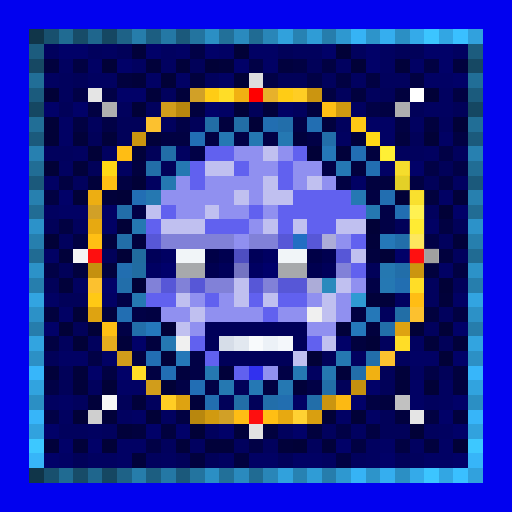
t = 0.00 s
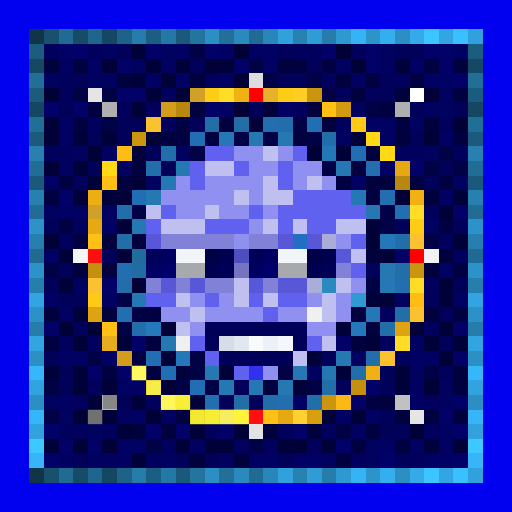
t = 0.69 s
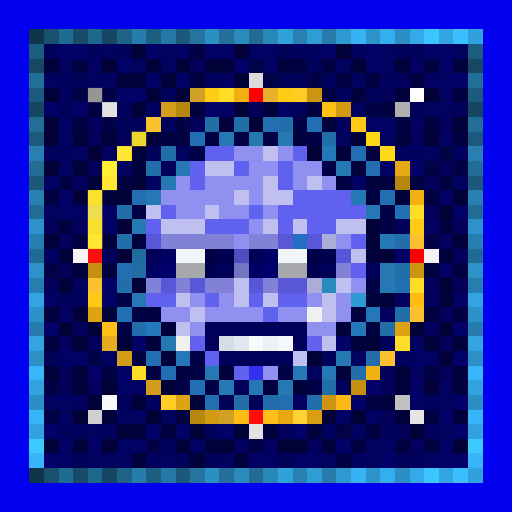
t = 1.38 s
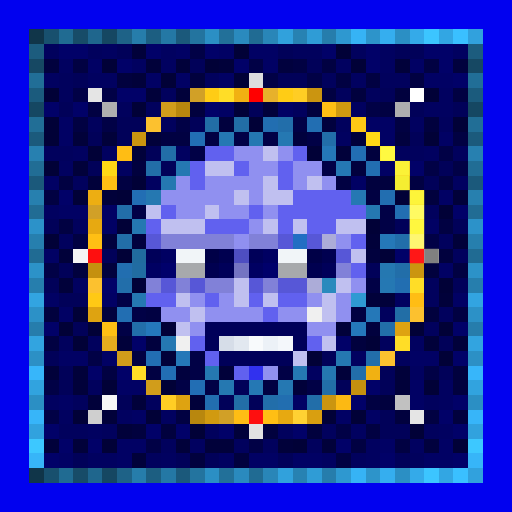
t = 2.07 s
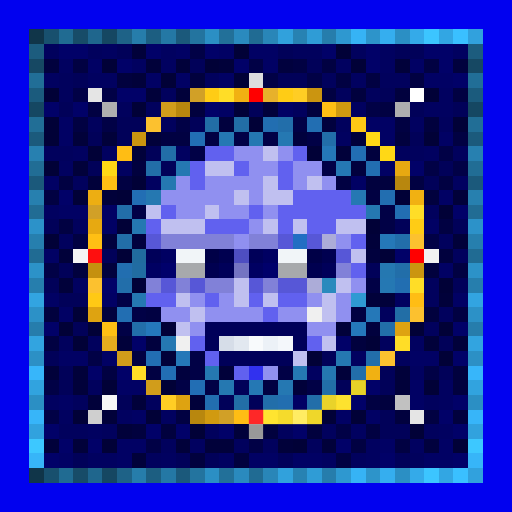
t = 2.75 s
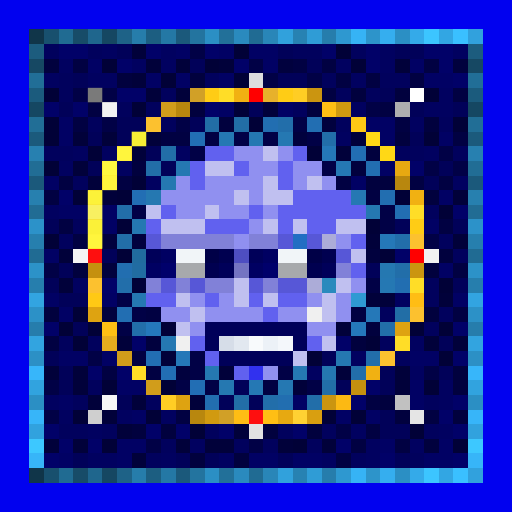
t = 3.44 s

The animated SVG that drew these frames (rendered in a browser with its animation timeline set to each time). Animation: 1 CSS @keyframes rule; one cycle of 4.13 s, repeats indefinitely.

<svg viewBox="0 0 35 35" shape-rendering="crispEdges" xmlns="http://www.w3.org/2000/svg"><style>@keyframes k0{0%{opacity:0}8.44%{opacity:.95}18.75%{opacity:0}100%{opacity:0}}.a00{animation:k0 2.2s ease-in-out 0.00s infinite}.a01{animation:k0 2.2s ease-in-out -0.28s infinite}.a02{animation:k0 2.2s ease-in-out -0.55s infinite}.a03{animation:k0 2.2s ease-in-out -0.83s infinite}.a04{animation:k0 2.2s ease-in-out -1.10s infinite}.a05{animation:k0 2.2s ease-in-out -1.38s infinite}.a06{animation:k0 2.2s ease-in-out -1.65s infinite}.a07{animation:k0 2.2s ease-in-out -1.93s infinite}</style><rect width="35" height="35" fill="#0101ef"/><path fill="#103549" d="M2 2h1v1H2zM2 32h1v1H2z"/><path fill="#18506e" d="M3 2h1v1H3zM3 32h1v1H3z"/><path fill="#206b92" d="M4 2h1v1H4zM4 32h1v1H4z"/><path fill="#174c68" d="M5 2h1v1H5zM5 32h1v1H5z"/><path fill="#1f668d" d="M6 2h1v1H6zM6 32h1v1H6z"/><path fill="#154762" d="M7 2h1v1H7zM2 7h1v1H2zM32 7h1v1H32zM7 32h1v1H7z"/><path fill="#1e6287" d="M8 2h1v1H8zM8 32h1v1H8z"/><path fill="#267dab" d="M9 2h1v1H9zM9 32h1v1H9z"/><path fill="#1c5e81" d="M10 2h1v1H10zM10 32h1v1H10z"/><path fill="#2478a5" d="M11 2h1v1H11zM11 32h1v1H11z"/><path fill="#1b597b" d="M12 2h1v1H12zM2 12h1v1H2zM32 12h1v1H32zM12 32h1v1H12z"/><path fill="#23749f" d="M13 2h1v1H13zM13 32h1v1H13z"/><path fill="#2b8fc4" d="M14 2h1v1H14zM27 2h1v1H27zM2 27h1v1H2zM32 27h1v1H32zM14 32h1v1H14zM27 32h1v1H27z"/><path fill="#227099" d="M15 2h1v1H15zM15 32h1v1H15z"/><path fill="#2a8abe" d="M16 2h1v1H16zM16 32h1v1H16z"/><path fill="#206b93" d="M17 2h1v1H17zM2 17h1v1H2zM32 17h1v1H32zM17 32h1v1H17z"/><path fill="#2986b8" d="M18 2h1v1H18zM18 32h1v1H18z"/><path fill="#31a1dc" d="M19 2h1v1H19zM19 32h1v1H19z"/><path fill="#2782b2" d="M20 2h1v1H20zM20 32h1v1H20z"/><path fill="#2f9cd6" d="M21 2h1v1H21zM21 32h1v1H21z"/><path fill="#267dac" d="M22 2h1v1H22zM2 22h1v1H2zM32 22h1v1H32zM22 32h1v1H22z"/><path fill="#2e98d0" d="M23 2h1v1H23zM23 32h1v1H23z"/><path fill="#36b3f5" d="M24 2h1v1H24zM24 32h1v1H24z"/><path fill="#2d94ca" d="M25 2h1v1H25zM25 32h1v1H25z"/><path fill="#35aeef" d="M26 2h1v1H26zM26 32h1v1H26z"/><path fill="#34aae9" d="M28 2h1v1H28zM28 32h1v1H28z"/><path fill="#3cc5ff" d="M29 2h1v1H29zM29 32h1v1H29z"/><path fill="#32a6e3" d="M30 2h1v1H30zM30 32h1v1H30z"/><path fill="#3ac0ff" d="M31 2h1v1H31zM31 32h1v1H31z"/><path fill="#31a1dd" d="M32 2h1v1H32zM32 32h1v1H32z"/><path fill="#1c5c7e" d="M2 3h1v1H2zM32 3h1v1H32z"/><path fill="#01015d" d="M3 3h1v1H3zM6 3h1v1H6zM20 3h2v1H20zM24 3h1v1H24zM4 5h1v1H4zM14 5h1v1H14zM22 5h1v1H22zM26 5h2v1H26zM4 6h1v1H4zM11 6h1v1H11zM23 6h1v1H23zM25 6h1v1H25zM8 7h1v1H8zM10 7h1v1H10zM20 7h1v1H20zM6 8h1v1H6zM11 8h1v1H11zM23 8h1v1H23zM30 8h1v1H30zM3 10h2v1H3zM27 10h2v1H27zM31 10h1v1H31zM5 12h1v1H5zM29 14h1v1H29zM5 15h1v1H5zM4 16h1v1H4zM30 16h1v1H30zM31 17h1v1H31zM29 19h1v1H29zM29 20h1v1H29zM26 21h1v1H26zM30 21h1v1H30zM29 22h1v1H29zM4 23h1v1H4zM6 23h1v1H6zM26 23h1v1H26zM27 24h1v1H27zM6 26h1v1H6zM5 27h1v1H5zM10 27h1v1H10zM29 27h1v1H29zM4 29h2v1H4zM7 29h1v1H7zM14 29h1v1H14zM19 29h1v1H19zM22 29h1v1H22zM29 29h1v1H29zM11 30h1v1H11zM16 30h1v1H16zM18 30h1v1H18zM21 30h1v1H21zM10 31h1v1H10zM24 31h1v1H24zM28 31h1v1H28z"/><path fill="#010168" d="M4 3h2v1H4zM10 3h1v1H10zM14 3h1v1H14zM22 3h1v1H22zM25 3h1v1H25zM29 3h2v1H29zM8 4h1v1H8zM16 4h1v1H16zM25 4h1v1H25zM30 4h1v1H30zM31 5h1v1H31zM8 6h2v1H8zM3 7h1v1H3zM5 7h1v1H5zM14 7h1v1H14zM28 11h1v1H28zM4 13h1v1H4zM31 14h1v1H31zM27 17h1v1H27zM7 19h1v1H7zM3 22h1v1H3zM31 22h1v1H31zM9 23h1v1H9zM23 23h1v1H23zM31 24h1v1H31zM6 25h1v1H6zM8 25h1v1H8zM25 26h1v1H25zM24 27h1v1H24zM31 27h1v1H31zM30 28h1v1H30zM3 29h1v1H3zM10 29h1v1H10zM12 29h1v1H12zM15 29h1v1H15zM20 29h1v1H20zM31 29h1v1H31zM4 30h1v1H4zM6 30h1v1H6zM23 30h1v1H23zM3 31h1v1H3zM26 31h1v1H26zM31 31h1v1H31z"/><path fill="#010160" d="M7 3h1v1H7zM11 3h1v1H11zM26 3h1v1H26zM31 3h1v1H31zM4 4h1v1H4zM9 4h1v1H9zM11 4h1v1H11zM23 4h1v1H23zM26 4h1v1H26zM3 5h1v1H3zM6 5h2v1H6zM24 5h1v1H24zM30 6h1v1H30zM24 7h1v1H24zM29 7h2v1H29zM28 8h1v1H28zM23 9h1v1H23zM5 10h1v1H5zM7 10h1v1H7zM12 10h1v1H12zM29 10h1v1H29zM4 11h1v1H4zM8 11h1v1H8zM10 12h1v1H10zM31 12h1v1H31zM3 14h1v1H3zM5 19h1v1H5zM27 20h1v1H27zM28 23h1v1H28zM24 24h1v1H24zM21 25h1v1H21zM28 25h1v1H28zM30 26h1v1H30zM3 27h1v1H3zM30 27h1v1H30zM4 28h1v1H4zM8 28h1v1H8zM11 28h1v1H11zM6 29h1v1H6zM24 29h1v1H24zM30 29h1v1H30zM13 30h1v1H13zM25 30h1v1H25zM28 30h1v1H28zM6 31h2v1H6zM11 31h1v1H11zM15 31h1v1H15zM22 31h1v1H22zM25 31h1v1H25z"/><path fill="#010159" d="M8 3h1v1H8zM19 3h1v1H19zM27 3h2v1H27zM13 4h1v1H13zM21 4h1v1H21zM5 5h1v1H5zM19 5h2v1H19zM26 6h1v1H26zM4 7h1v1H4zM17 7h1v1H17zM28 7h1v1H28zM31 7h1v1H31zM8 8h2v1H8zM13 8h1v1H13zM6 9h1v1H6zM8 9h1v1H8zM28 9h1v1H28zM10 10h1v1H10zM6 11h1v1H6zM11 11h1v1H11zM30 11h1v1H30zM29 12h1v1H29zM3 15h1v1H3zM27 15h1v1H27zM31 15h1v1H31zM7 17h1v1H7zM4 18h1v1H4zM25 18h1v1H25zM3 19h1v1H3zM31 19h1v1H31zM4 20h2v1H4zM5 22h1v1H5zM30 23h1v1H30zM3 24h1v1H3zM22 24h1v1H22zM4 25h1v1H4zM26 25h1v1H26zM30 25h1v1H30zM4 26h1v1H4zM16 26h1v1H16zM23 26h1v1H23zM26 26h1v1H26zM8 27h1v1H8zM15 27h1v1H15zM17 27h1v1H17zM26 28h1v1H26zM26 29h2v1H26zM5 31h1v1H5zM12 31h1v1H12zM14 31h1v1H14zM19 31h1v1H19zM27 31h1v1H27z"/><path fill="#01013a" d="M9 3h1v1H9zM10 4h1v1H10zM12 4h1v1H12zM15 4h1v1H15zM27 4h1v1H27zM9 5h1v1H9zM10 6h1v1H10zM12 6h1v1H12zM18 7h1v1H18zM5 9h1v1H5zM7 9h1v1H7zM10 9h1v1H10zM24 9h1v1H24zM9 10h1v1H9zM23 10h1v1H23zM5 11h1v1H5zM6 12h1v1H6zM7 13h1v1H7zM31 13h1v1H31zM25 16h1v1H25zM31 16h1v1H31zM4 17h1v1H4zM4 19h1v1H4zM25 20h2v1H25zM30 20h1v1H30zM23 22h1v1H23zM8 23h1v1H8zM29 23h1v1H29zM31 23h1v1H31zM11 24h1v1H11zM3 25h1v1H3zM5 25h1v1H5zM15 25h1v1H15zM23 25h1v1H23zM27 25h1v1H27zM5 26h1v1H5zM20 26h1v1H20zM27 26h1v1H27zM6 27h1v1H6zM9 27h1v1H9zM13 27h1v1H13zM7 28h1v1H7zM8 29h1v1H8zM16 29h1v1H16zM3 30h1v1H3zM5 30h1v1H5zM12 30h1v1H12zM14 30h2v1H14zM19 30h1v1H19zM22 30h1v1H22zM9 31h1v1H9z"/><path fill="#010164" d="M12 3h1v1H12zM15 3h1v1H15zM17 3h2v1H17zM6 4h1v1H6zM18 4h1v1H18zM28 4h1v1H28zM10 5h1v1H10zM12 5h1v1H12zM15 5h1v1H15zM29 5h2v1H29zM15 7h1v1H15zM19 7h1v1H19zM4 8h1v1H4zM25 8h2v1H25zM4 9h1v1H4zM26 9h1v1H26zM30 9h1v1H30zM26 11h1v1H26zM3 12h1v1H3zM24 12h1v1H24zM30 13h1v1H30zM4 14h2v1H4zM7 14h1v1H7zM7 15h1v1H7zM29 15h1v1H29zM3 17h1v1H3zM30 18h1v1H30zM3 20h1v1H3zM7 20h1v1H7zM31 20h1v1H31zM4 21h1v1H4zM4 24h2v1H4zM7 24h1v1H7zM28 24h2v1H28zM8 26h2v1H8zM28 26h1v1H28zM4 27h1v1H4zM20 27h1v1H20zM28 27h1v1H28zM9 28h1v1H9zM23 28h1v1H23zM25 28h1v1H25zM8 30h2v1H8zM26 30h1v1H26zM30 30h1v1H30zM4 31h1v1H4zM8 31h1v1H8zM17 31h2v1H17zM20 31h2v1H20zM29 31h2v1H29z"/><path fill="#010146" d="M13 3h1v1H13zM17 4h1v1H17zM18 5h1v1H18zM21 5h1v1H21zM5 6h1v1H5zM7 6h1v1H7zM25 7h1v1H25zM7 8h1v1H7zM12 8h1v1H12zM20 8h1v1H20zM16 9h1v1H16zM18 9h1v1H18zM21 9h1v1H21zM13 10h1v1H13zM30 10h1v1H30zM22 11h1v1H22zM29 11h1v1H29zM31 11h1v1H31zM9 14h1v1H9zM26 14h1v1H26zM26 15h1v1H26zM29 16h1v1H29zM3 18h1v1H3zM25 19h1v1H25zM8 20h1v1H8zM9 21h1v1H9zM8 22h1v1H8zM6 24h1v1H6zM13 24h1v1H13zM13 25h1v1H13zM19 25h1v1H19zM29 25h1v1H29zM3 26h1v1H3zM12 26h1v1H12zM14 26h1v1H14zM21 26h1v1H21zM3 28h1v1H3zM23 29h1v1H23zM10 30h1v1H10zM17 30h1v1H17z"/><path fill="#010137" d="M16 3h1v1H16zM23 3h1v1H23zM7 4h1v1H7zM14 4h1v1H14zM24 4h1v1H24zM11 5h1v1H11zM16 5h1v1H16zM3 6h1v1H3zM29 6h1v1H29zM9 7h1v1H9zM16 7h1v1H16zM3 8h1v1H3zM17 8h1v1H17zM31 8h1v1H31zM3 9h1v1H3zM29 9h1v1H29zM6 10h1v1H6zM21 10h1v1H21zM3 11h1v1H3zM9 12h1v1H9zM5 13h1v1H5zM8 13h1v1H8zM27 13h1v1H27zM30 14h1v1H30zM8 15h1v1H8zM25 15h1v1H25zM3 16h1v1H3zM8 17h1v1H8zM26 17h1v1H26zM9 19h1v1H9zM30 19h1v1H30zM5 21h1v1H5zM4 22h1v1H4zM6 22h1v1H6zM11 22h1v1H11zM28 22h1v1H28zM30 22h1v1H30zM5 23h1v1H5zM25 23h1v1H25zM21 24h1v1H21zM30 24h1v1H30zM7 26h1v1H7zM11 26h1v1H11zM29 26h1v1H29zM5 28h1v1H5zM10 28h1v1H10zM22 28h1v1H22zM24 28h1v1H24zM13 29h1v1H13zM28 29h1v1H28zM7 30h1v1H7zM20 30h1v1H20zM31 30h1v1H31z"/><path fill="#164863" d="M2 4h1v1H2zM32 4h1v1H32z"/><path fill="#01013e" d="M3 4h1v1H3zM19 4h1v1H19zM31 4h1v1H31zM8 5h1v1H8zM13 5h1v1H13zM24 6h1v1H24zM27 6h1v1H27zM13 7h1v1H13zM21 7h1v1H21zM15 8h1v1H15zM22 8h1v1H22zM29 8h1v1H29zM20 9h1v1H20zM27 9h1v1H27zM25 10h1v1H25zM9 11h1v1H9zM24 11h1v1H24zM25 12h2v1H25zM29 13h1v1H29zM7 16h1v1H7zM9 16h1v1H9zM25 17h1v1H25zM30 17h1v1H30zM5 18h1v1H5zM7 18h1v1H7zM29 18h1v1H29zM3 21h1v1H3zM7 21h1v1H7zM29 21h1v1H29zM25 22h1v1H25zM10 23h1v1H10zM24 23h1v1H24zM12 25h1v1H12zM31 25h1v1H31zM31 26h1v1H31zM26 27h1v1H26zM27 28h1v1H27zM31 28h1v1H31zM9 29h1v1H9zM11 29h1v1H11zM18 29h1v1H18zM21 29h1v1H21zM29 30h1v1H29zM13 31h1v1H13zM16 31h1v1H16z"/><path fill="#010142" d="M5 4h1v1H5zM20 4h1v1H20zM22 4h1v1H22zM29 4h1v1H29zM23 5h1v1H23zM25 5h1v1H25zM28 5h1v1H28zM22 6h1v1H22zM31 6h1v1H31zM6 7h1v1H6zM26 7h1v1H26zM5 8h1v1H5zM27 8h1v1H27zM11 9h2v1H11zM14 9h1v1H14zM31 9h1v1H31zM4 12h1v1H4zM8 12h1v1H8zM23 12h1v1H23zM28 12h1v1H28zM30 12h1v1H30zM3 13h1v1H3zM25 13h1v1H25zM4 15h1v1H4zM30 15h1v1H30zM5 16h1v1H5zM31 18h1v1H31zM10 21h1v1H10zM24 21h1v1H24zM31 21h1v1H31zM3 23h1v1H3zM9 24h1v1H9zM7 25h1v1H7zM10 25h1v1H10zM18 26h1v1H18zM25 27h1v1H25zM12 28h1v1H12zM29 28h1v1H29zM25 29h1v1H25zM24 30h1v1H24zM27 30h1v1H27zM23 31h1v1H23z"/><path fill="#216e97" d="M2 5h1v1H2zM32 5h1v1H32z"/><path fill="#dddddd" d="M17 5h1v1H17z"/><path fill="#1b5b7d" d="M2 6h1v1H2zM32 6h1v1H32z"/><path fill="#e5e5e5" d="M6 6h1v1H6zM28 28h1v1H28z"/><path fill="#d1a027" d="M13 6h1v1H13zM6 14h1v1H6zM15 28h1v1H15z"/><path fill="#ffcc15" d="M14 6h1v1H14zM19 6h1v1H19zM28 15h1v1H28z"/><path fill="#ffdd27" d="M15 6h1v1H15zM28 14h1v1H28zM28 19h1v1H28zM27 23h1v1H27zM9 25h1v1H9z"/><path fill="#f1b112" d="M16 6h1v1H16zM28 13h1v1H28zM25 25h1v1H25z"/><path fill="#ff0000" d="M17 6h1v1H17zM28 17h1v1H28z"/><path fill="#e7b12b" d="M18 6h1v1H18z"/><path fill="#ffcd24" d="M20 6h1v1H20zM11 27h1v1H11z"/><path fill="#cb9510" d="M21 6h1v1H21zM9 9h1v1H9zM28 18h1v1H28zM22 27h1v1H22z"/><path fill="#ffffff" d="M28 6h1v1H28z"/><path fill="#afafaf" d="M7 7h1v1H7zM27 7h1v1H27z"/><path fill="#d19d1b" d="M11 7h1v1H11zM8 24h1v1H8zM10 26h1v1H10z"/><path fill="#b8870e" d="M12 7h1v1H12zM27 12h1v1H27zM13 28h1v1H13z"/><path fill="#ffbf14" d="M22 7h1v1H22zM7 12h1v1H7zM6 16h1v1H6zM7 22h1v1H7zM18 28h1v1H18z"/><path fill="#d19a10" d="M23 7h1v1H23zM14 28h1v1H14z"/><path fill="#216e96" d="M2 8h1v1H2zM32 8h1v1H32z"/><path fill="#fcc12f" d="M10 8h1v1H10zM28 16h1v1H28zM6 19h1v1H6zM28 21h1v1H28zM26 24h1v1H26z"/><path fill="#226ea6" d="M14 8h1v1H14zM16 8h1v1H16zM27 21h1v1H27z"/><path fill="#226eb1" d="M18 8h1v1H18zM25 11h1v1H25zM27 19h1v1H27z"/><path fill="#226eaa" d="M19 8h1v1H19zM27 16h1v1H27zM8 19h1v1H8zM9 22h1v1H9zM25 24h1v1H25zM24 25h1v1H24zM18 27h1v1H18z"/><path fill="#226eb2" d="M21 8h1v1H21zM27 14h1v1H27zM8 21h1v1H8z"/><path fill="#ffc915" d="M24 8h1v1H24zM6 20h1v1H6z"/><path fill="#1b5a7c" d="M2 9h1v1H2zM32 9h1v1H32z"/><path fill="#226eb4" d="M13 9h1v1H13zM9 13h1v1H9zM11 25h1v1H11zM13 26h1v1H13z"/><path fill="#2578b3" d="M15 9h1v1H15zM24 13h1v1H24zM26 19h1v1H26zM20 25h1v1H20z"/><path fill="#2578b2" d="M17 9h1v1H17zM19 9h1v1H19zM12 11h1v1H12zM9 15h1v1H9zM11 23h1v1H11zM19 26h1v1H19z"/><path fill="#226ea9" d="M22 9h1v1H22zM8 14h1v1H8zM27 18h1v1H27zM26 22h1v1H26zM21 27h1v1H21z"/><path fill="#ffd816" d="M25 9h1v1H25zM26 10h1v1H26zM7 11h1v1H7z"/><path fill="#2780b0" d="M2 10h1v1H2zM32 10h1v1H32z"/><path fill="#ffbd14" d="M8 10h1v1H8zM28 20h1v1H28zM16 28h1v1H16z"/><path fill="#226ea8" d="M11 10h1v1H11zM10 11h1v1H10zM8 16h1v1H8zM22 26h1v1H22z"/><path fill="#6161ef" d="M14 10h2v1H14zM20 10h1v1H20zM13 11h1v1H13zM16 11h1v1H16zM19 11h1v1H19zM13 12h1v1H13zM19 12h1v1H19zM20 13h4v1H20zM11 14h1v1H11zM17 14h1v1H17zM19 14h6v1H19zM10 15h1v1H10zM14 15h3v1H14zM19 15h1v1H19zM21 15h2v1H21zM24 16h1v1H24zM24 18h1v1H24zM10 20h2v1H10zM14 20h1v1H14zM17 20h1v1H17zM19 20h2v1H19zM18 21h1v1H18zM13 23h1v1H13zM21 23h1v1H21zM14 24h1v1H14zM16 25h1v1H16z"/><path fill="#9090f0" d="M16 10h2v1H16zM19 10h1v1H19zM17 11h2v1H17zM20 11h2v1H20zM12 12h1v1H12zM14 12h4v1H14zM20 12h1v1H20zM22 12h1v1H22zM11 13h5v1H11zM17 13h1v1H17zM12 14h2v1H12zM15 14h2v1H15zM18 14h1v1H18zM17 15h1v1H17zM16 16h1v1H16zM23 16h1v1H23zM24 19h1v1H24zM13 20h1v1H13zM15 20h1v1H15zM21 20h1v1H21zM23 20h1v1H23zM11 21h2v1H11zM14 21h4v1H14zM19 21h2v1H19zM23 21h1v1H23zM13 22h1v1H13zM21 22h2v1H21zM18 25h1v1H18z"/><path fill="#c0c0f0" d="M18 10h1v1H18zM14 11h2v1H14zM18 12h1v1H18zM21 12h1v1H21zM16 13h1v1H16zM18 13h2v1H18zM10 14h1v1H10zM14 14h1v1H14zM11 15h3v1H11zM18 15h1v1H18zM20 15h1v1H20zM23 15h2v1H23zM24 17h1v1H24zM16 19h1v1H16zM23 19h1v1H23zM12 20h1v1H12zM16 20h1v1H16zM18 20h1v1H18zM22 20h1v1H22zM13 21h1v1H13zM22 21h1v1H22zM12 22h1v1H12zM22 23h1v1H22zM20 24h1v1H20z"/><path fill="#2578b8" d="M22 10h1v1H22zM26 16h1v1H26zM25 21h1v1H25zM12 24h1v1H12z"/><path fill="#226eb3" d="M24 10h1v1H24zM10 24h1v1H10z"/><path fill="#216d95" d="M2 11h1v1H2zM32 11h1v1H32z"/><path fill="#2578b4" d="M23 11h1v1H23zM17 26h1v1H17z"/><path fill="#e7a911" d="M27 11h1v1H27zM6 15h1v1H6zM19 28h1v1H19z"/><path fill="#2578b1" d="M11 12h1v1H11zM10 13h1v1H10zM25 14h1v1H25zM26 18h1v1H26zM9 20h1v1H9zM23 24h1v1H23zM14 25h1v1H14zM22 25h1v1H22zM15 26h1v1H15z"/><path fill="#2780af" d="M2 13h1v1H2zM32 13h1v1H32z"/><path fill="#edae12" d="M6 13h1v1H6z"/><path fill="#226eb0" d="M26 13h1v1H26zM8 18h1v1H8zM14 27h1v1H14zM19 27h1v1H19z"/><path fill="#216c94" d="M2 14h1v1H2zM32 14h1v1H32z"/><path fill="#2c92c9" d="M2 15h1v1H2zM32 15h1v1H32z"/><path fill="#267fae" d="M2 16h1v1H2zM32 16h1v1H32z"/><path fill="#5757d7" d="M10 16h1v1H10zM19 16h1v1H19zM21 16h1v1H21zM23 17h1v1H23zM11 19h1v1H11zM13 19h1v1H13zM17 19h1v1H17zM19 19h2v1H19z"/><path fill="#8181d8" d="M11 16h5v1H11zM17 16h2v1H17zM23 18h1v1H23zM10 19h1v1H10zM12 19h1v1H12zM14 19h2v1H14zM18 19h1v1H18z"/><path fill="#226ec3" d="M20 16h1v1H20z"/><path fill="#acacd8" d="M22 16h1v1H22zM21 19h1v1H21z"/><path fill="#f5f5f5" d="M5 17h1v1H5z"/><path fill="#fe0f0f" d="M6 17h1v1H6zM17 28h1v1H17z"/><path fill="#216c9f" d="M9 17h1v1H9z"/><path fill="#000059" d="M10 17h1v1H10zM17 17h1v1H17zM15 18h1v1H15zM22 18h1v1H22zM14 22h7v1H14zM14 23h1v1H14zM20 23h1v1H20zM15 24h5v1H15z"/><path fill="#000062" d="M11 17h1v1H11zM18 17h1v1H18zM10 18h1v1H10zM17 18h1v1H17z"/><path fill="#f1f5f8" d="M12 17h2v1H12zM19 17h2v1H19z"/><path fill="#000047" d="M14 17h1v1H14zM21 17h1v1H21z"/><path fill="#000050" d="M15 17h1v1H15zM22 17h1v1H22zM14 18h1v1H14zM21 18h1v1H21z"/><path fill="#4e4ec1" d="M16 17h1v1H16z"/><path fill="#f2f2f2" d="M29 17h1v1H29z"/><path fill="#2c92c8" d="M2 18h1v1H2zM32 18h1v1H32z"/><path fill="#c5900f" d="M6 18h1v1H6zM24 26h1v1H24z"/><path fill="#216ca2" d="M9 18h1v1H9z"/><path fill="#00006b" d="M11 18h1v1H11zM18 18h1v1H18z"/><path fill="#a7a9ac" d="M12 18h2v1H12zM19 18h2v1H19z"/><path fill="#7474c2" d="M16 18h1v1H16z"/><path fill="#267ead" d="M2 19h1v1H2zM32 19h1v1H32z"/><path fill="#2a8abd" d="M22 19h1v1H22z"/><path fill="#32a4e1" d="M2 20h1v1H2zM32 20h1v1H32z"/><path fill="#2f9ad3" d="M24 20h1v1H24z"/><path fill="#2c91c7" d="M2 21h1v1H2zM32 21h1v1H32z"/><path fill="#dea311" d="M6 21h1v1H6zM27 22h1v1H27zM12 27h1v1H12z"/><path fill="#f0f0f0" d="M21 21h1v1H21zM12 23h1v1H12z"/><path fill="#2578bb" d="M10 22h1v1H10zM24 22h1v1H24z"/><path fill="#32a4e0" d="M2 23h1v1H2zM32 23h1v1H32z"/><path fill="#e7ad1e" d="M7 23h1v1H7z"/><path fill="#d6dde8" d="M15 23h1v1H15z"/><path fill="#e2e8f0" d="M16 23h1v1H16z"/><path fill="#f8fafc" d="M17 23h1v1H17z"/><path fill="#ecf1f7" d="M18 23h1v1H18z"/><path fill="#f4f7fb" d="M19 23h1v1H19z"/><path fill="#2c90c5" d="M2 24h1v1H2zM32 24h1v1H32z"/><path fill="#37b6fa" d="M2 25h1v1H2zM32 25h1v1H32z"/><path fill="#3131ef" d="M17 25h1v1H17z"/><path fill="#31a3df" d="M2 26h1v1H2zM32 26h1v1H32z"/><path fill="#f7f7f7" d="M7 27h1v1H7z"/><path fill="#226ea7" d="M16 27h1v1H16z"/><path fill="#fcb913" d="M23 27h1v1H23z"/><path fill="#c1c1c1" d="M27 27h1v1H27z"/><path fill="#37b5f9" d="M2 28h1v1H2zM32 28h1v1H32z"/><path fill="#cfcfcf" d="M6 28h1v1H6z"/><path fill="#ffd133" d="M20 28h1v1H20z"/><path fill="#d99f10" d="M21 28h1v1H21z"/><path fill="#31a2de" d="M2 29h1v1H2zM32 29h1v1H32z"/><path fill="#e2e2e2" d="M17 29h1v1H17z"/><path fill="#3dc8ff" d="M2 30h1v1H2zM32 30h1v1H32z"/><path fill="#37b5f8" d="M2 31h1v1H2zM32 31h1v1H32z"/><rect x="17" y="5" width="1" height="1" fill="#636363" class="a03"/><g fill="#676767"><rect x="6" y="6" width="1" height="1" class="a04"/><rect x="28" y="28" width="1" height="1" class="a00"/></g><g fill="#ffff6c"><rect x="13" y="6" width="1" height="1" class="a03"/><rect x="15" y="6" width="1" height="1" class="a03"/><rect x="6" y="14" width="1" height="1" class="a04"/><rect x="28" y="14" width="1" height="1" class="a01"/><rect x="28" y="19" width="1" height="1" class="a00"/><rect x="27" y="23" width="1" height="1" class="a00"/><rect x="9" y="25" width="1" height="1" class="a06"/><rect x="15" y="28" width="1" height="1" class="a06"/></g><g fill="#ffff47"><rect x="14" y="6" width="1" height="1" class="a03"/><rect x="19" y="6" width="1" height="1" class="a02"/><rect x="24" y="8" width="1" height="1" class="a02"/><rect x="28" y="15" width="1" height="1" class="a01"/><rect x="6" y="20" width="1" height="1" class="a05"/></g><g fill="#ffff41"><rect x="16" y="6" width="1" height="1" class="a03"/><rect x="6" y="13" width="1" height="1" class="a04"/><rect x="28" y="13" width="1" height="1" class="a01"/><rect x="25" y="25" width="1" height="1" class="a00"/></g><g fill="#ff1b1b"><rect x="17" y="6" width="1" height="1" class="a03"/><rect x="28" y="17" width="1" height="1" class="a01"/></g><rect x="18" y="6" width="1" height="1" fill="#ffff75" class="a02"/><g fill="#ffff66"><rect x="20" y="6" width="1" height="1" class="a02"/><rect x="11" y="27" width="1" height="1" class="a06"/></g><g fill="#ffff3c"><rect x="21" y="6" width="1" height="1" class="a02"/><rect x="23" y="7" width="1" height="1" class="a02"/><rect x="9" y="9" width="1" height="1" class="a04"/><rect x="28" y="18" width="1" height="1" class="a00"/><rect x="22" y="27" width="1" height="1" class="a07"/><rect x="14" y="28" width="1" height="1" class="a06"/><rect x="21" y="28" width="1" height="1" class="a07"/></g><rect x="28" y="6" width="1" height="1" fill="#737373" class="a02"/><g fill="#ffffff"><rect x="7" y="7" width="1" height="1" class="a04"/><rect x="27" y="7" width="1" height="1" class="a02"/><rect x="27" y="27" width="1" height="1" class="a00"/></g><g fill="#ffff53"><rect x="11" y="7" width="1" height="1" class="a03"/><rect x="8" y="24" width="1" height="1" class="a05"/><rect x="10" y="26" width="1" height="1" class="a06"/></g><g fill="#ffff38"><rect x="12" y="7" width="1" height="1" class="a03"/><rect x="27" y="12" width="1" height="1" class="a01"/><rect x="13" y="28" width="1" height="1" class="a06"/></g><g fill="#ffff45"><rect x="22" y="7" width="1" height="1" class="a02"/><rect x="8" y="10" width="1" height="1" class="a04"/><rect x="7" y="12" width="1" height="1" class="a04"/><rect x="6" y="16" width="1" height="1" class="a04"/><rect x="28" y="20" width="1" height="1" class="a00"/><rect x="7" y="22" width="1" height="1" class="a05"/><rect x="16" y="28" width="1" height="1" class="a06"/><rect x="18" y="28" width="1" height="1" class="a07"/></g><g fill="#ffff7d"><rect x="10" y="8" width="1" height="1" class="a03"/><rect x="28" y="16" width="1" height="1" class="a01"/><rect x="6" y="19" width="1" height="1" class="a05"/><rect x="28" y="21" width="1" height="1" class="a00"/><rect x="26" y="24" width="1" height="1" class="a00"/></g><g fill="#ffff49"><rect x="25" y="9" width="1" height="1" class="a02"/><rect x="26" y="10" width="1" height="1" class="a01"/><rect x="7" y="11" width="1" height="1" class="a04"/></g><g fill="#ffff3f"><rect x="27" y="11" width="1" height="1" class="a01"/><rect x="6" y="15" width="1" height="1" class="a04"/><rect x="6" y="21" width="1" height="1" class="a05"/><rect x="27" y="22" width="1" height="1" class="a00"/><rect x="12" y="27" width="1" height="1" class="a06"/><rect x="19" y="28" width="1" height="1" class="a07"/></g><rect x="5" y="17" width="1" height="1" fill="#6e6e6e" class="a05"/><g fill="#ff3a3a"><rect x="6" y="17" width="1" height="1" class="a05"/><rect x="17" y="28" width="1" height="1" class="a07"/></g><rect x="29" y="17" width="1" height="1" fill="#6d6d6d" class="a01"/><g fill="#ffff3a"><rect x="6" y="18" width="1" height="1" class="a05"/><rect x="24" y="26" width="1" height="1" class="a07"/></g><rect x="7" y="23" width="1" height="1" fill="#ffff5a" class="a05"/><rect x="7" y="27" width="1" height="1" fill="#6f6f6f" class="a06"/><rect x="23" y="27" width="1" height="1" fill="#ffff43" class="a07"/><rect x="6" y="28" width="1" height="1" fill="#5d5d5d" class="a06"/><rect x="20" y="28" width="1" height="1" fill="#ffff85" class="a07"/><rect x="17" y="29" width="1" height="1" fill="#666666" class="a07"/></svg>
